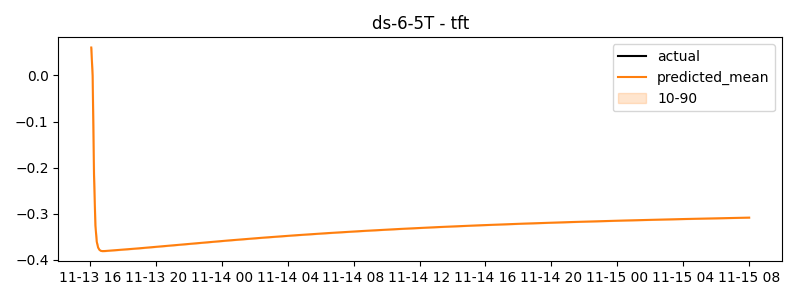

The table this chart was drawn from, first rows:
timestamp, actual, predicted
2024-11-13 16:05:00, -0.1765, 0.06057
2024-11-13 16:10:00, -0.1904, -0.001006
2024-11-13 16:15:00, -0.1901, -0.215
2024-11-13 16:20:00, -0.1698, -0.3249
2024-11-13 16:25:00, -0.1804, -0.3605
2024-11-13 16:30:00, -0.2035, -0.3731
2024-11-13 16:35:00, -0.176, -0.3782
2024-11-13 16:40:00, -0.1909, -0.3801
2024-11-13 16:45:00, -0.1837, -0.3807
2024-11-13 16:50:00, -0.1746, -0.3808
2024-11-13 16:55:00, -0.172, -0.3806
2024-11-13 17:00:00, -0.1376, -0.3803
2024-11-13 17:05:00, -0.1861, -0.38
2024-11-13 17:10:00, -0.1675, -0.3798
2024-11-13 17:15:00, -0.1603, -0.3796
2024-11-13 17:20:00, -0.1376, -0.3793
2024-11-13 17:25:00, -0.1012, -0.3791
2024-11-13 17:30:00, -0.1155, -0.3789
2024-11-13 17:35:00, -0.1487, -0.3787
2024-11-13 17:40:00, -0.1076, -0.3785
2024-11-13 17:45:00, -0.1149, -0.3782
2024-11-13 17:50:00, -0.1475, -0.378
2024-11-13 17:55:00, -0.1327, -0.3778
2024-11-13 18:00:00, -0.1339, -0.3776
2024-11-13 18:05:00, -0.1654, -0.3773
2024-11-13 18:10:00, -0.187, -0.3771
2024-11-13 18:15:00, -0.1718, -0.3769
2024-11-13 18:20:00, -0.1735, -0.3766
2024-11-13 18:25:00, -0.1575, -0.3764
2024-11-13 18:30:00, -0.1489, -0.3761
2024-11-13 18:35:00, -0.1471, -0.3759
2024-11-13 18:40:00, -0.1787, -0.3757
2024-11-13 18:45:00, -0.1827, -0.3754
2024-11-13 18:50:00, -0.1892, -0.3752
2024-11-13 18:55:00, -0.1906, -0.3749
2024-11-13 19:00:00, -0.1784, -0.3747
2024-11-13 19:05:00, -0.1666, -0.3744
2024-11-13 19:10:00, -0.1312, -0.3742
2024-11-13 19:15:00, -0.1117, -0.3739
2024-11-13 19:20:00, -0.1417, -0.3737
2024-11-13 19:25:00, -0.1817, -0.3734
2024-11-13 19:30:00, -0.1806, -0.3731
2024-11-13 19:35:00, -0.1821, -0.3729
2024-11-13 19:40:00, -0.1738, -0.3726
2024-11-13 19:45:00, -0.1808, -0.3724
2024-11-13 19:50:00, -0.1584, -0.3721
2024-11-13 19:55:00, -0.1776, -0.3718
2024-11-13 20:00:00, -0.1739, -0.3716
2024-11-13 20:05:00, -0.1811, -0.3713
2024-11-13 20:10:00, -0.1542, -0.371
2024-11-13 20:15:00, -0.1595, -0.3708
2024-11-13 20:20:00, -0.1704, -0.3705
2024-11-13 20:25:00, -0.1731, -0.3703
2024-11-13 20:30:00, -0.1544, -0.37
2024-11-13 20:35:00, -0.1541, -0.3697
2024-11-13 20:40:00, -0.1694, -0.3695
2024-11-13 20:45:00, -0.1618, -0.3692
2024-11-13 20:50:00, -0.177, -0.3689
2024-11-13 20:55:00, -0.1799, -0.3687
2024-11-13 21:00:00, -0.1748, -0.3684
... 420 more rows
